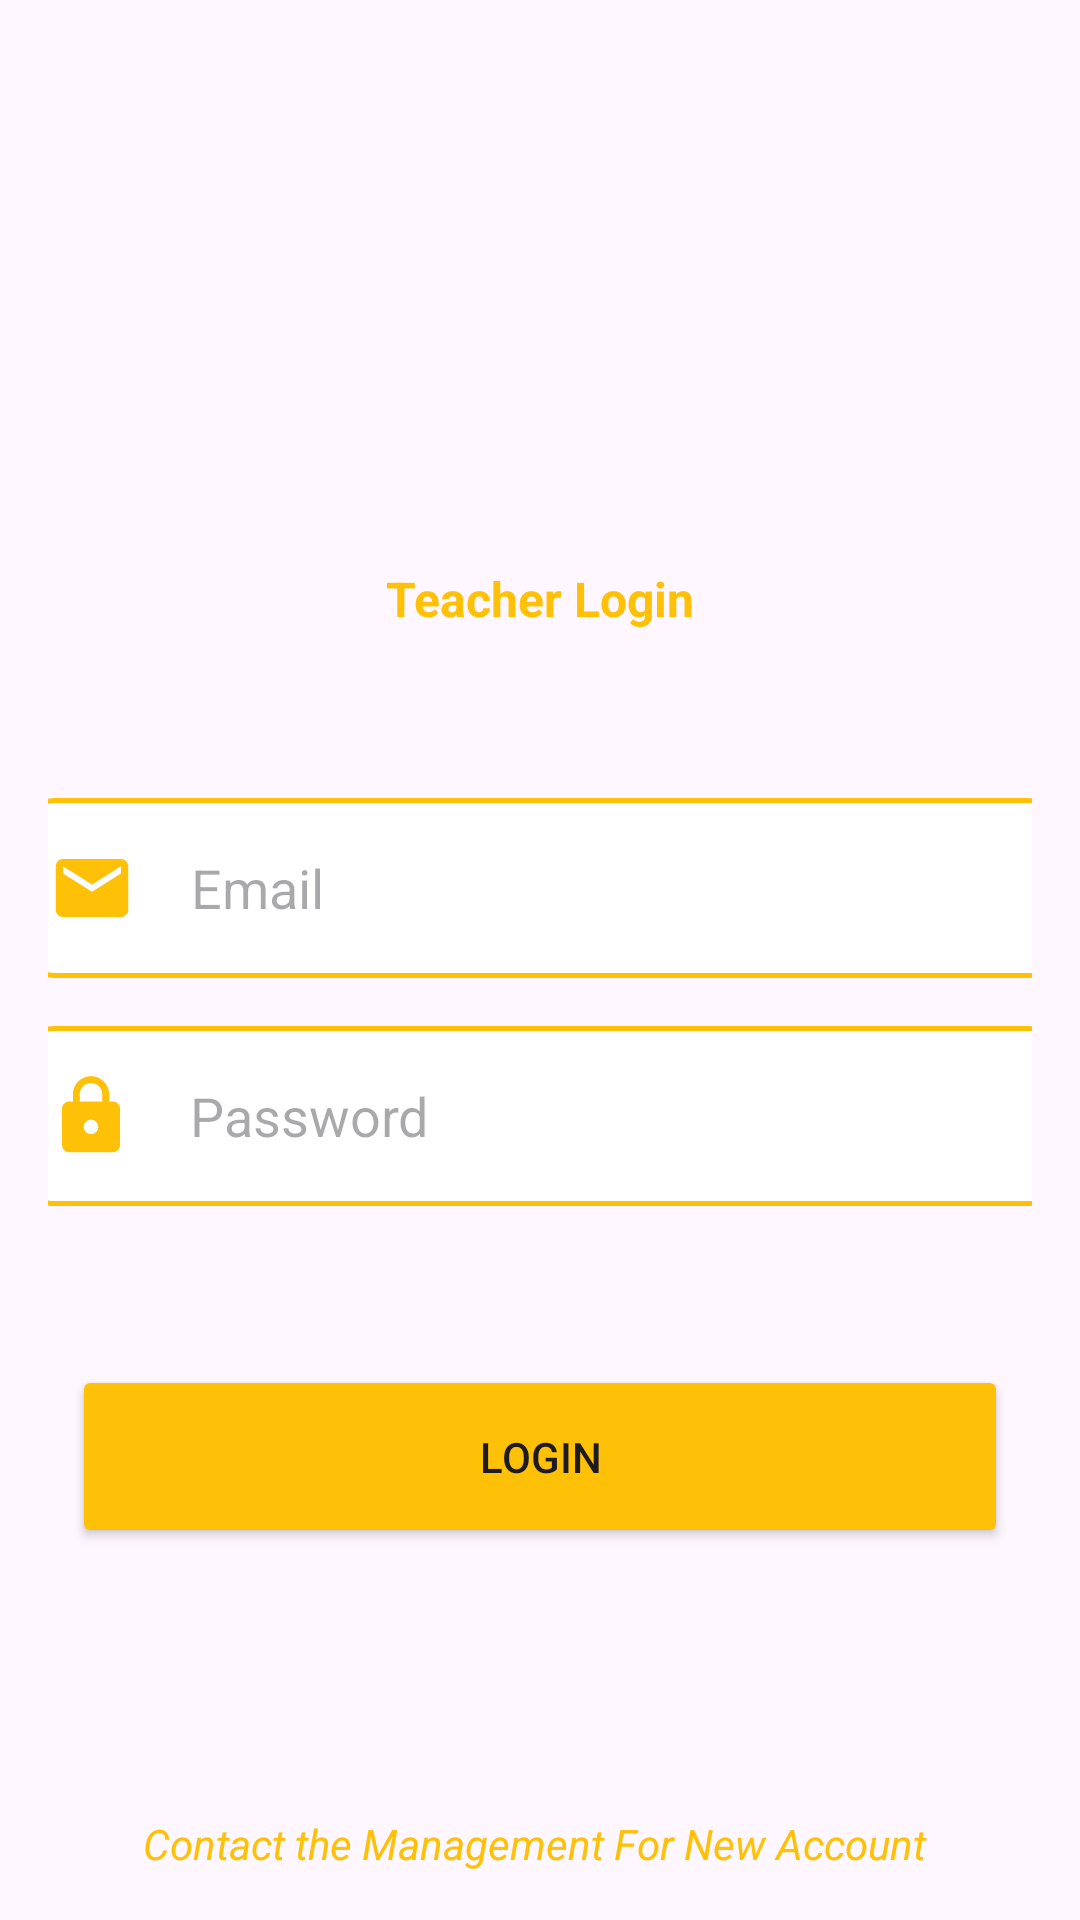

Produce the Android XML layout that renders to this screen, including the resource entries it uses.
<!-- AndroidManifest.xml: application theme Theme.SaleemAcademy -->
<!-- res/layout/fragment_teachers_login2.xml -->
<?xml version="1.0" encoding="utf-8"?>
<androidx.constraintlayout.widget.ConstraintLayout xmlns:android="http://schemas.android.com/apk/res/android"
    xmlns:app="http://schemas.android.com/apk/res-auto"
    xmlns:tools="http://schemas.android.com/tools"
    android:id="@+id/container"
    android:layout_width="match_parent"
    android:layout_height="match_parent"
    android:paddingLeft="@dimen/fragment_horizontal_margin"
    android:paddingTop="@dimen/fragment_vertical_margin"
    android:paddingRight="@dimen/fragment_horizontal_margin"
    android:paddingBottom="@dimen/fragment_vertical_margin"
    tools:context=".TeachersLoginFragment">>

    <TextView
        android:id="@+id/textView4"
        android:layout_width="wrap_content"
        android:layout_height="wrap_content"
        android:layout_marginBottom="8dp"
        android:text="Teacher Login"
        android:textColor="@color/app_background"
        android:textSize="16sp"
        android:textStyle="bold"
        app:layout_constraintBottom_toTopOf="@+id/username"
        app:layout_constraintEnd_toEndOf="parent"
        app:layout_constraintStart_toStartOf="parent"
        app:layout_constraintTop_toTopOf="parent"
        app:layout_constraintVertical_bias="0.783" />

    <EditText
        android:id="@+id/username"
        android:layout_width="350dp"
        android:layout_height="60dp"
        android:layout_marginTop="250dp"
        android:background="@drawable/edit_text_background"
        android:drawablePadding="8.dp"
        android:drawableLeft="@drawable/ic_email_foreground"
        android:drawableTint="@color/app_background"
        android:ems="10"
        android:hint="Email"
        android:inputType="text"
        android:selectAllOnFocus="true"
        app:layout_constraintEnd_toEndOf="parent"
        app:layout_constraintHorizontal_bias="0.491"
        app:layout_constraintStart_toStartOf="parent"
        app:layout_constraintTop_toTopOf="parent" />

    <EditText
        android:id="@+id/password"
        android:layout_width="350dp"
        android:layout_height="60dp"
        android:layout_marginTop="16dp"
        android:background="@drawable/edit_text_background"
        android:drawablePadding="8.dp"
        android:drawableLeft="@drawable/ic_pass_foreground"
        android:drawableTint="@color/app_background"
        android:ems="10"
        android:hint="@string/prompt_password"
        android:imeActionLabel="@string/action_sign_in_short"
        android:imeOptions="actionDone"
        android:inputType="textPassword"
        android:selectAllOnFocus="true"
        app:layout_constraintEnd_toEndOf="parent"
        app:layout_constraintStart_toStartOf="parent"
        app:layout_constraintTop_toBottomOf="@+id/username" />

    <Button
        android:id="@+id/login"
        android:layout_width="312dp"
        android:layout_height="61dp"
        android:layout_marginTop="26dp"
        android:backgroundTint="@color/app_background"
        android:text="Login"
        app:layout_constraintBottom_toBottomOf="parent"
        app:layout_constraintEnd_toEndOf="parent"
        app:layout_constraintStart_toStartOf="parent"
        app:layout_constraintTop_toBottomOf="@+id/password"
        app:layout_constraintVertical_bias="0.2" />

    <TextView
        android:id="@+id/textView9"
        android:layout_width="wrap_content"
        android:layout_height="wrap_content"
        android:text="Contact the Management For New Account "
        android:textColor="@color/app_background"
        android:textStyle="italic"
        app:layout_constraintBottom_toBottomOf="parent"
        app:layout_constraintEnd_toEndOf="parent"
        app:layout_constraintHorizontal_bias="0.498"
        app:layout_constraintStart_toStartOf="parent"
        app:layout_constraintTop_toBottomOf="@+id/login"
        app:layout_constraintVertical_bias="1.0" />


</androidx.constraintlayout.widget.ConstraintLayout>
<!-- resources referenced by this layout -->
<resources>
  <color name="app_background">#FFC107</color>
  <dimen name="fragment_horizontal_margin">16dp</dimen>
  <dimen name="fragment_vertical_margin">16dp</dimen>
  <!-- drawable edit_text_background (drawable) -->
  <?xml version="1.0" encoding="utf-8"?>
  <shape xmlns:android="http://schemas.android.com/apk/res/android"
  
      android:shape="rectangle">
  
      <solid android:color="@color/app_edit_text_background"/>
      <corners android:radius="12dp"/>
      <stroke android:width="1.5dp"
          android:color="@color/app_edit_text_border"/>
  
  </shape>
  <!-- drawable ic_email_foreground (drawable) -->
  <vector xmlns:android="http://schemas.android.com/apk/res/android"
      android:width="50dp"
      android:height="50dp"
      android:viewportWidth="24"
      android:viewportHeight="24"
      android:tint="#000000">
    <group android:scaleX="0.58"
        android:scaleY="0.58"
        android:translateX="5.04"
        android:translateY="5.04">
      <path
          android:fillColor="@android:color/white"
          android:pathData="M20,4L4,4c-1.1,0 -1.99,0.9 -1.99,2L2,18c0,1.1 0.9,2 2,2h16c1.1,0 2,-0.9 2,-2L22,6c0,-1.1 -0.9,-2 -2,-2zM20,8l-8,5 -8,-5L4,6l8,5 8,-5v2z"/>
    </group>
  </vector>
  <!-- drawable ic_pass_foreground (drawable) -->
  <vector xmlns:android="http://schemas.android.com/apk/res/android"
      android:width="50dp"
      android:height="50dp"
      android:viewportWidth="24"
      android:viewportHeight="24"
      android:tint="#000000">
    <group android:scaleX="0.58"
        android:scaleY="0.58"
        android:translateX="5.04"
        android:translateY="5.04">
      <path
          android:fillColor="@android:color/white"
          android:pathData="M18,8h-1L17,6c0,-2.76 -2.24,-5 -5,-5S7,3.24 7,6v2L6,8c-1.1,0 -2,0.9 -2,2v10c0,1.1 0.9,2 2,2h12c1.1,0 2,-0.9 2,-2L20,10c0,-1.1 -0.9,-2 -2,-2zM12,17c-1.1,0 -2,-0.9 -2,-2s0.9,-2 2,-2 2,0.9 2,2 -0.9,2 -2,2zM15.1,8L8.9,8L8.9,6c0,-1.71 1.39,-3.1 3.1,-3.1 1.71,0 3.1,1.39 3.1,3.1v2z"/>
    </group>
  </vector>
  <string name="action_sign_in_short">Sign in</string>
  <string name="prompt_password">Password</string>
  <style name="Theme.SaleemAcademy" parent="Base.Theme.SaleemAcademy" />
  <color name="app_edit_text_background">#FFFFFFFF</color>
  <color name="app_edit_text_border">#FFC107</color>
  <style name="Base.Theme.SaleemAcademy" parent="Theme.Material3.DayNight.NoActionBar">
          <item name="colorPrimary">@color/app_background</item>
          <item name="colorPrimaryDark">#EDCF73</item>
          <item name="colorAccent">@color/app_background</item>
      </style>
</resources>
